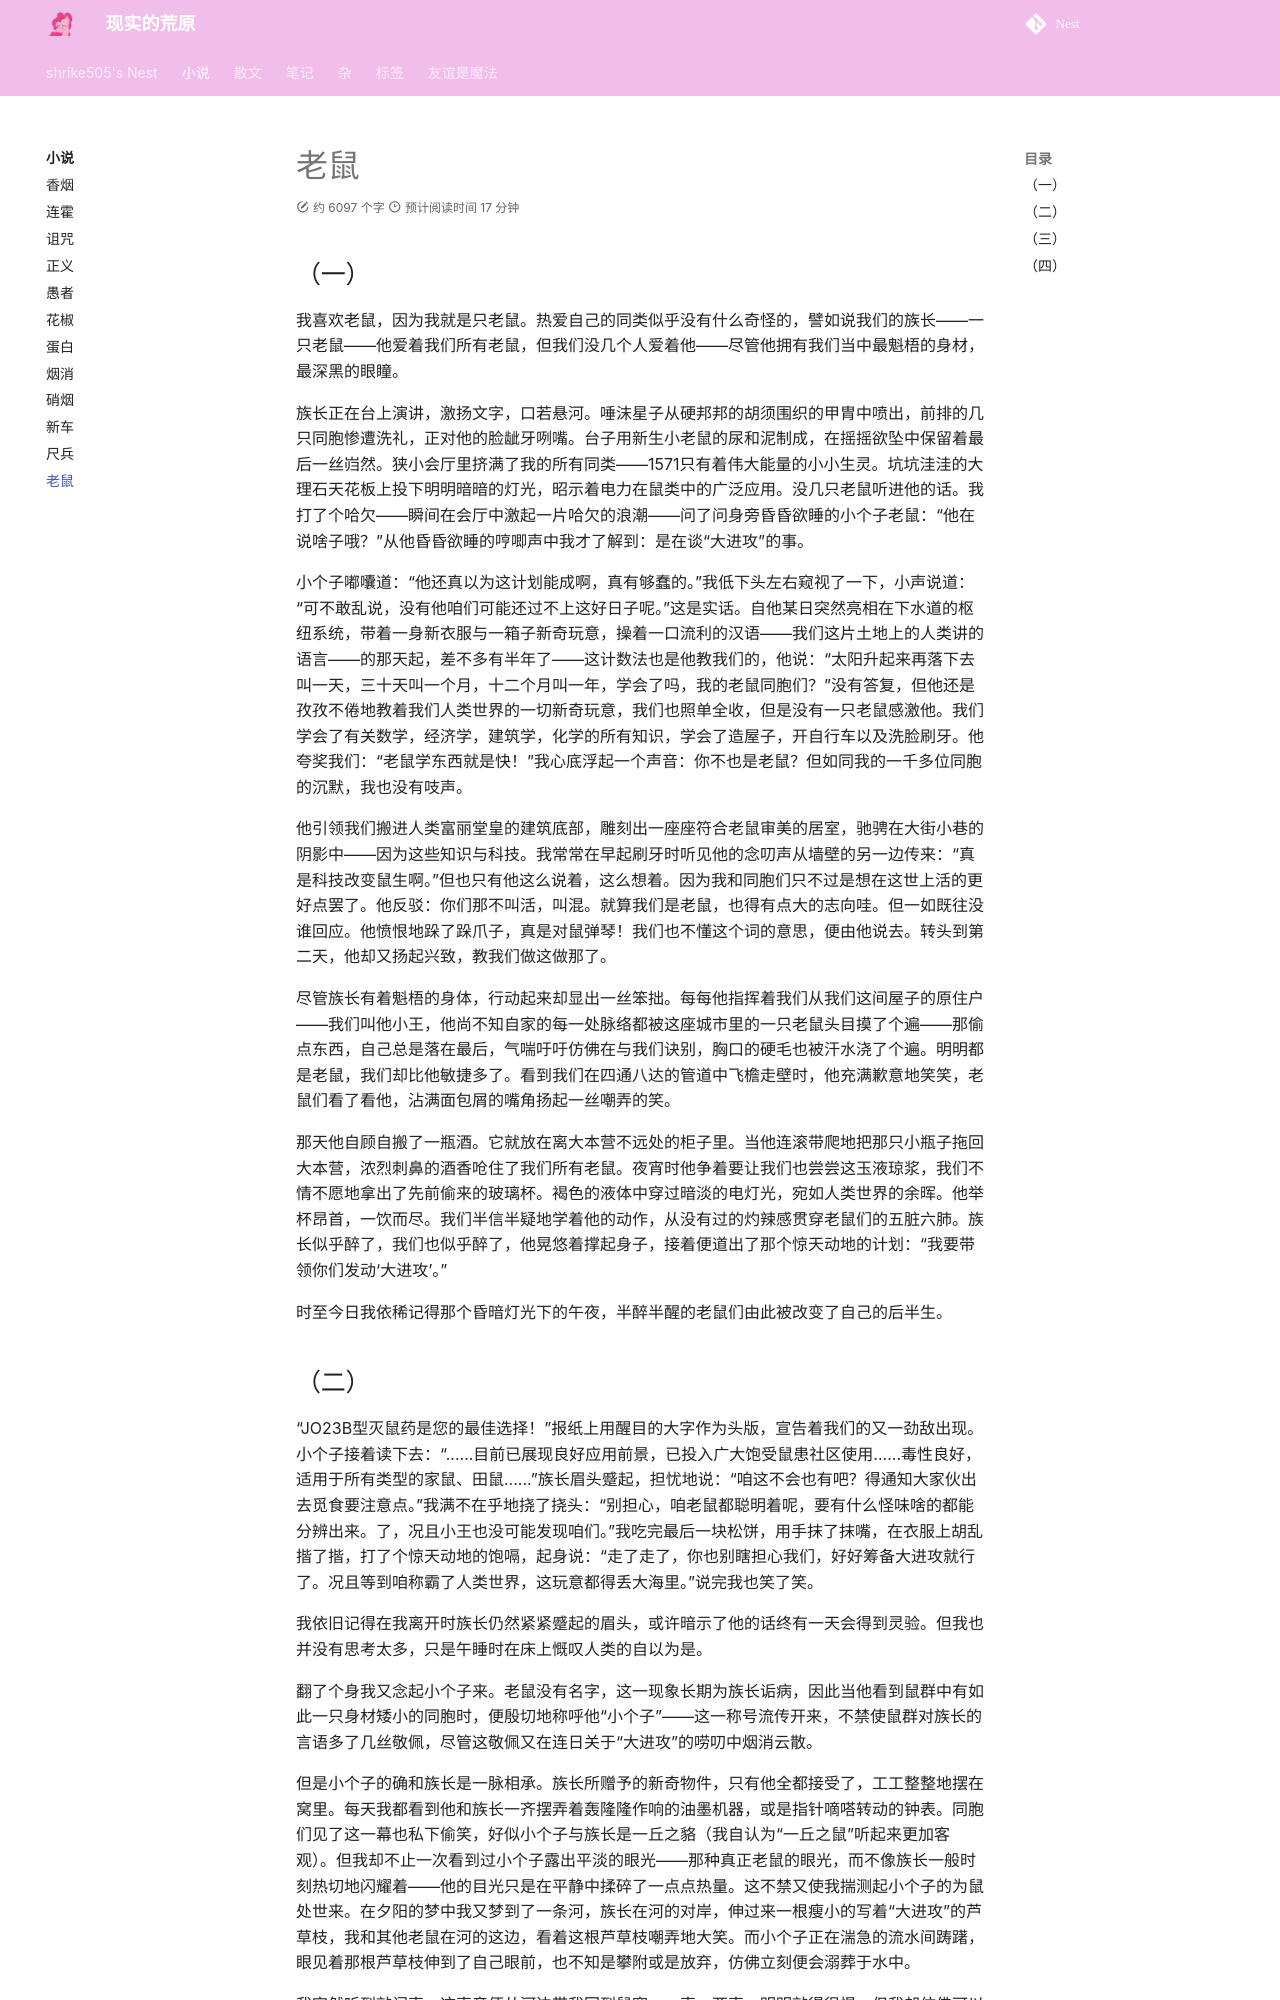

repository: shrike-505/Nest · page: stories/Mice/index.html · generator: mkdocs

# 老鼠
## （一）

我喜欢老鼠，因为我就是只老鼠。热爱自己的同类似乎没有什么奇怪的，譬如说我们的族长——一只老鼠——他爱着我们所有老鼠，但我们没几个人爱着他——尽管他拥有我们当中最魁梧的身材，最深黑的眼瞳。

族长正在台上演讲，激扬文字，口若悬河。唾沫星子从硬邦邦的胡须围织的甲胄中喷出，前排的几只同胞惨遭洗礼，正对他的脸龇牙咧嘴。台子用新生小老鼠的尿和泥制成，在摇摇欲坠中保留着最后一丝岿然。狭小会厅里挤满了我的所有同类——1571只有着伟大能量的小小生灵。坑坑洼洼的大理石天花板上投下明明暗暗的灯光，昭示着电力在鼠类中的广泛应用。没几只老鼠听进他的话。我打了个哈欠——瞬间在会厅中激起一片哈欠的浪潮——问了问身旁昏昏欲睡的小个子老鼠：“他在说啥子哦？”从他昏昏欲睡的哼唧声中我才了解到：是在谈“大进攻”的事。

小个子嘟囔道：“他还真以为这计划能成啊，真有够蠢的。”我低下头左右窥视了一下，小声说道：“可不敢乱说，没有他咱们可能还过不上这好日子呢。”这是实话。自他某日突然亮相在下水道的枢纽系统，带着一身新衣服与一箱子新奇玩意，操着一口流利的汉语——我们这片土地上的人类讲的语言——的那天起，差不多有半年了——这计数法也是他教我们的，他说：“太阳升起来再落下去叫一天，三十天叫一个月，十二个月叫一年，学会了吗，我的老鼠同胞们？”没有答复，但他还是孜孜不倦地教着我们人类世界的一切新奇玩意，我们也照单全收，但是没有一只老鼠感激他。我们学会了有关数学，经济学，建筑学，化学的所有知识，学会了造屋子，开自行车以及洗脸刷牙。他夸奖我们：“老鼠学东西就是快！”我心底浮起一个声音：你不也是老鼠？但如同我的一千多位同胞的沉默，我也没有吱声。

他引领我们搬进人类富丽堂皇的建筑底部，雕刻出一座座符合老鼠审美的居室，驰骋在大街小巷的阴影中——因为这些知识与科技。我常常在早起刷牙时听见他的念叨声从墙壁的另一边传来：“真是科技改变鼠生啊。”但也只有他这么说着，这么想着。因为我和同胞们只不过是想在这世上活的更好点罢了。他反驳：你们那不叫活，叫混。就算我们是老鼠，也得有点大的志向哇。但一如既往没谁回应。他愤恨地跺了跺爪子，真是对鼠弹琴！我们也不懂这个词的意思，便由他说去。转头到第二天，他却又扬起兴致，教我们做这做那了。

尽管族长有着魁梧的身体，行动起来却显出一丝笨拙。每每他指挥着我们从我们这间屋子的原住户——我们叫他小王，他尚不知自家的每一处脉络都被这座城市里的一只老鼠头目摸了个遍——那偷点东西，自己总是落在最后，气喘吁吁仿佛在与我们诀别，胸口的硬毛也被汗水浇了个遍。明明都是老鼠，我们却比他敏捷多了。看到我们在四通八达的管道中飞檐走壁时，他充满歉意地笑笑，老鼠们看了看他，沾满面包屑的嘴角扬起一丝嘲弄的笑。

那天他自顾自搬了一瓶酒。它就放在离大本营不远处的柜子里。当他连滚带爬地把那只小瓶子拖回大本营，浓烈刺鼻的酒香呛住了我们所有老鼠。夜宵时他争着要让我们也尝尝这玉液琼浆，我们不情不愿地拿出了先前偷来的玻璃杯。褐色的液体中穿过暗淡的电灯光，宛如人类世界的余晖。他举杯昂首，一饮而尽。我们半信半疑地学着他的动作，从没有过的灼辣感贯穿老鼠们的五脏六肺。族长似乎醉了，我们也似乎醉了，他晃悠着撑起身子，接着便道出了那个惊天动地的计划：“我要带领你们发动‘大进攻’。”

时至今日我依稀记得那个昏暗灯光下的午夜，半醉半醒的老鼠们由此被改变了自己的后半生。

##（二）

“JO23B型灭鼠药是您的最佳选择！”报纸上用醒目的大字作为头版，宣告着我们的又一劲敌出现。小个子接着读下去：“......目前已展现良好应用前景，已投入广大饱受鼠患社区使用......毒性良好，适用于所有类型的家鼠、田鼠......”族长眉头蹙起，担忧地说：“咱这不会也有吧？得通知大家伙出去觅食要注意点。”我满不在乎地挠了挠头：“别担心，咱老鼠都聪明着呢，要有什么怪味啥的都能分辨出来。了，况且小王也没可能发现咱们。”我吃完最后一块松饼，用手抹了抹嘴，在衣服上胡乱揩了揩，打了个惊天动地的饱嗝，起身说：“走了走了，你也别瞎担心我们，好好筹备大进攻就行了。况且等到咱称霸了人类世界，这玩意都得丢大海里。”说完我也笑了笑。

我依旧记得在我离开时族长仍然紧紧蹙起的眉头，或许暗示了他的话终有一天会得到灵验。但我也并没有思考太多，只是午睡时在床上慨叹人类的自以为是。

翻了个身我又念起小个子来。老鼠没有名字，这一现象长期为族长诟病，因此当他看到鼠群中有如此一只身材矮小的同胞时，便殷切地称呼他“小个子”——这一称号流传开来，不禁使鼠群对族长的言语多了几丝敬佩，尽管这敬佩又在连日关于“大进攻”的唠叨中烟消云散。

但是小个子的确和族长是一脉相承。族长所赠予的新奇物件，只有他全都接受了，工工整整地摆在窝里。每天我都看到他和族长一齐摆弄着轰隆隆作响的油墨机器，或是指针嘀嗒转动的钟表。同胞们见了这一幕也私下偷笑，好似小个子与族长是一丘之貉（我自认为“一丘之鼠”听起来更加客观）。但我却不止一次看到过小个子露出平淡的眼光——那种真正老鼠的眼光，而不像族长一般时刻热切地闪耀着——他的目光只是在平静中揉碎了一点点热量。这不禁又使我揣测起小个子的为鼠处世来。在夕阳的梦中我又梦到了一条河，族长在河的对岸，伸过来一根瘦小的写着“大进攻”的芦草枝，我和其他老鼠在河的这边，看着这根芦草枝嘲弄地大笑。而小个子正在湍急的流水间踌躇，眼见着那根芦草枝伸到了自己眼前，也不知是攀附或是放弃，仿佛立刻便会溺葬于水中。
